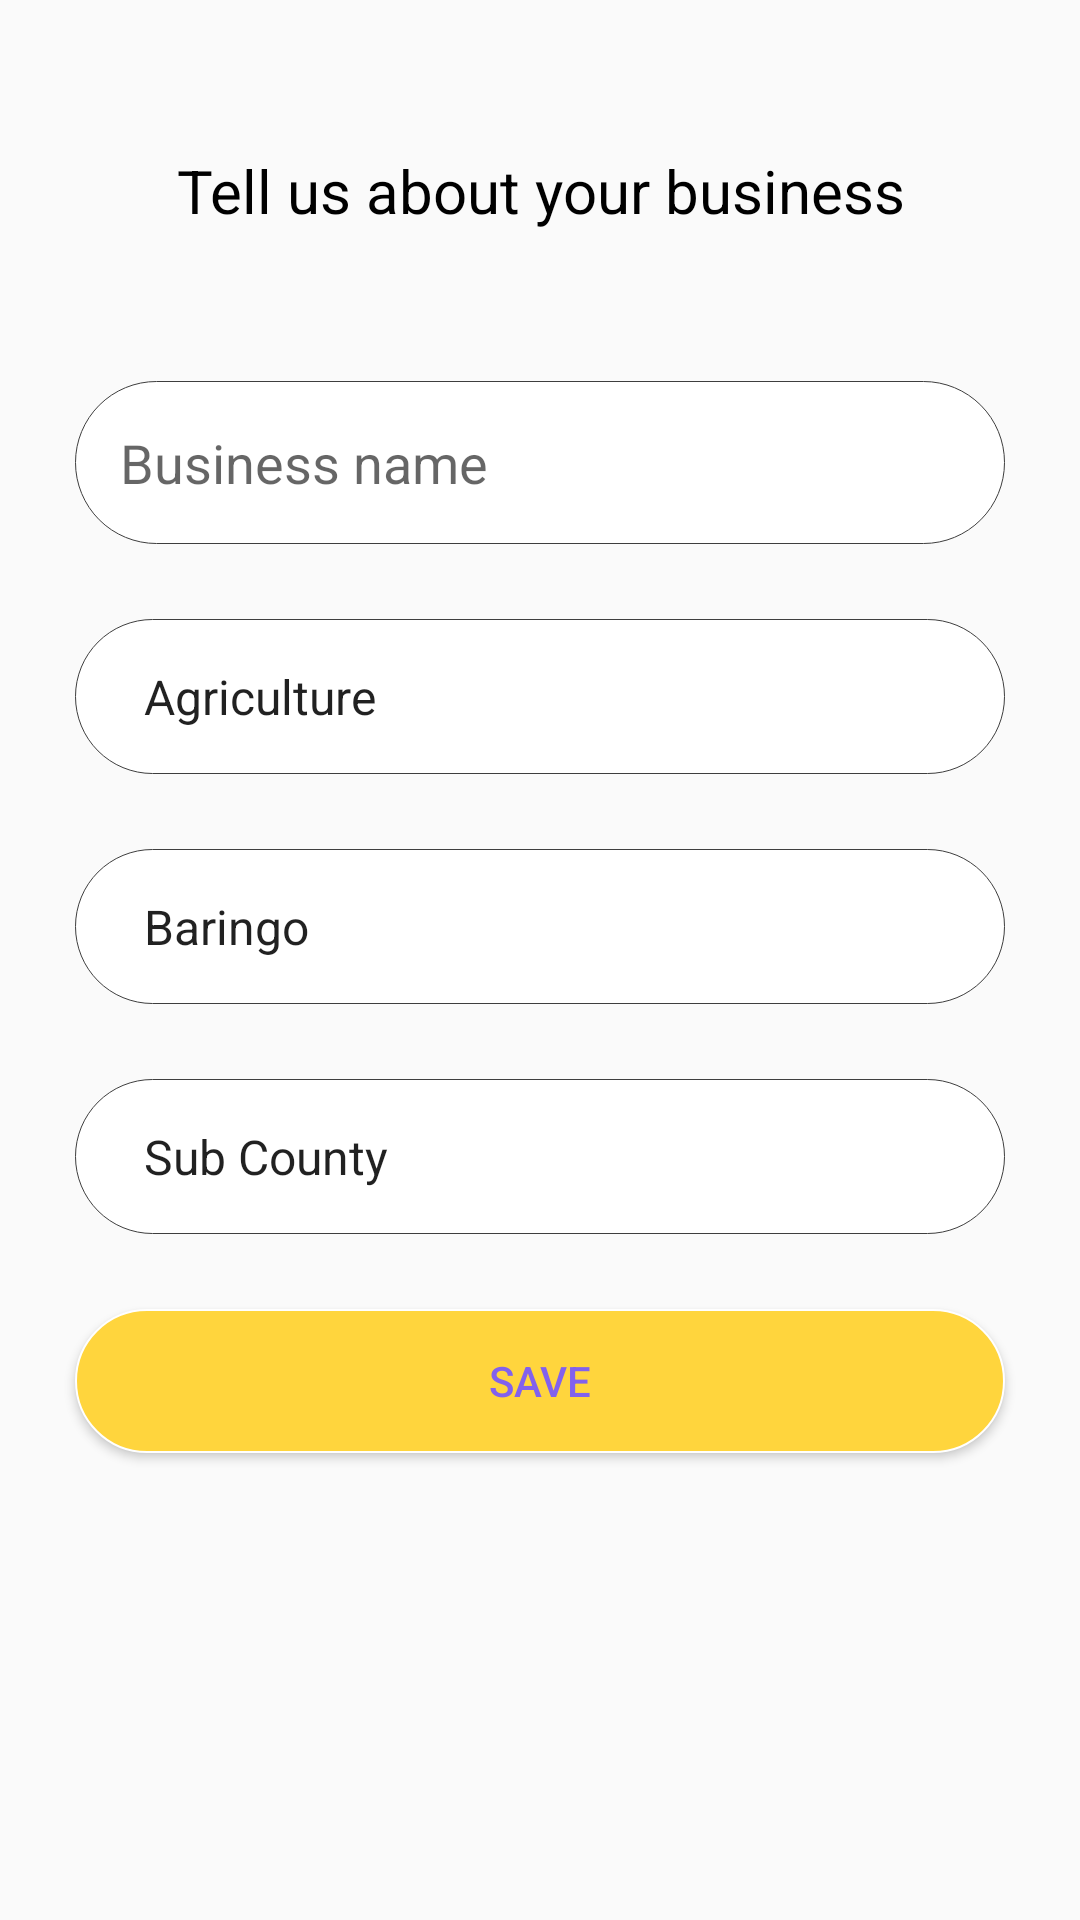

Android layout source for this screen:
<!-- AndroidManifest.xml: application theme AppTheme.NoActionBar -->
<!-- res/layout/fragment_company_info.xml -->
<?xml version="1.0" encoding="utf-8"?>
<RelativeLayout xmlns:android="http://schemas.android.com/apk/res/android"
    xmlns:tools="http://schemas.android.com/tools"
    android:layout_width="match_parent"
    android:layout_height="match_parent"
    tools:context=".Ui.InformationInput.CompanyInfo">


    <TextView
        android:id="@+id/head"
        android:layout_width="match_parent"
        android:layout_height="wrap_content"
        android:layout_marginTop="50dp"
        android:layout_marginBottom="50dp"
        android:fontFamily="sans-serif"
        android:gravity="center"
        android:text="@string/tell_us_about_your_business"
        android:textColor="#000000"
        android:textSize="20sp"
        android:layout_alignParentTop="true"/>


    <LinearLayout
        android:id="@+id/input"
        android:layout_width="match_parent"
        android:layout_height="wrap_content"
        android:orientation="vertical"
        android:layout_below="@+id/head"
        android:layout_marginStart="25dp"
        android:layout_marginEnd="25dp">

        <EditText
            android:id="@+id/businessName"
            android:layout_width="match_parent"
            android:layout_height="wrap_content"
            android:background="@drawable/edit_text"
            android:hint="@string/business_name"
            android:inputType="text"
            android:importantForAutofill="no"
            android:padding="15dp"/>

        <Space
            android:layout_width="wrap_content"
            android:layout_height="25dp"/>

        <Spinner
            android:id="@+id/businessType"
            android:layout_width="match_parent"
            android:layout_height="wrap_content"
            android:background="@drawable/edit_text"
            android:entries="@array/business_type"
            android:padding="15dp"/>

        <Space
            android:layout_width="wrap_content"
            android:layout_height="25dp"/>

        <Spinner
            android:id="@+id/county"
            android:layout_width="match_parent"
            android:layout_height="wrap_content"
            android:entries="@array/county"
            android:background="@drawable/edit_text"
            android:padding="15dp"
            />

        <Space
            android:layout_width="wrap_content"
            android:layout_height="25dp"/>

        <Spinner
            android:id="@+id/sub_county"
            android:layout_width="match_parent"
            android:layout_height="wrap_content"
            android:entries="@array/Sub_county"
            android:background="@drawable/edit_text"
            android:padding="15dp"
            />

    </LinearLayout>

    <Button
        android:id="@+id/save"
        android:layout_below="@id/input"
        android:layout_width="match_parent"
        android:layout_height="wrap_content"
        android:layout_margin="25dp"
        android:text="@string/save"
        android:textColor="@color/colorPrimaryDark"
        android:background="@drawable/button"/>

</RelativeLayout>
<!-- resources referenced by this layout -->
<resources>
  <string-array name="Sub_county">
          <item>Sub County</item>
      </string-array>
  
      //Sub-Counties
  <string-array name="business_type">
          <item>Agriculture</item>
      </string-array>
  <string-array name="county">
          <item>Baringo</item>
          <item>Bomet</item>
          <item>Bungoma</item>
          <item>Busia</item>
          <item>Elgeyo Marakwet</item>
          <item>Embu</item>
          <item>Garissa</item>
          <item>Homa Bay</item>
          <item>Isiolo</item>
          <item>Kajiado</item>
          <item>Kakamega</item>
          <item>Kericho</item>
          <item>Kiambu</item>
          <item>Kilifi</item>
          <item>Kirinyaga</item>
          <item>Kisii</item>
          <item>Kisumu</item>
          <item>Kitui</item>
          <item>Kwale</item>
          <item>Laikipia</item>
          <item>Lamu</item>
          <item>Machakos</item>
          <item>Makueni</item>
          <item>Mandera</item>
          <item>Meru</item>
          <item>Migori</item>
          <item>Marsabit</item>
          <item>Mombasa</item>
          <item>Muranga</item>
          <item>Nairobi</item>
          <item>Nakuru</item>
          <item>Nandi</item>
          <item>Narok</item>
          <item>Nyamira</item>
          <item>Nyandarua</item>
          <item>Nyeri</item>
          <item>Samburu</item>
          <item>Siaya</item>
          <item>Taita Taveta</item>
          <item>Tana River</item>
          <item>Tharaka Nithi</item>
          <item>Trans Nzoia</item>
          <item>Turkana</item>
          <item>Uasin Gishu</item>
          <item>Vihiga</item>
          <item>Wajir</item>
          <item>West Pokot</item>
      </string-array>
  <color name="colorPrimaryDark">#8261ed</color>
  <!-- drawable button (drawable) -->
  <?xml version="1.0" encoding="utf-8"?>
  <layer-list xmlns:android="http://schemas.android.com/apk/res/android">
      <item>
          <shape>
              <corners android:radius="30dp"/>
              <solid android:color="@color/Yellow"/>
              <stroke android:width="0.5dp" android:color="#ffffff"/>
          </shape>
      </item>
  
  </layer-list>
  <!-- drawable edit_text (drawable) -->
  <?xml version="1.0" encoding="utf-8"?>
  <layer-list xmlns:android="http://schemas.android.com/apk/res/android">
  
      <item>
          <shape>
              <corners android:radius="30dp"/>
              <solid android:color="#ffffff"/>
              <stroke android:width="0.2dp" android:color="#3e3e3e"/>
          </shape>
      </item>
  
  </layer-list>
  <string name="business_name">Business name</string>
  <string name="save">Save</string>
  <string name="tell_us_about_your_business">Tell us about your business</string>
  <style name="AppTheme.NoActionBar">
          <item name="windowActionBar">false</item>
          <item name="windowNoTitle">true</item>
      </style>
  <color name="Yellow">#FFD53D</color>
</resources>
